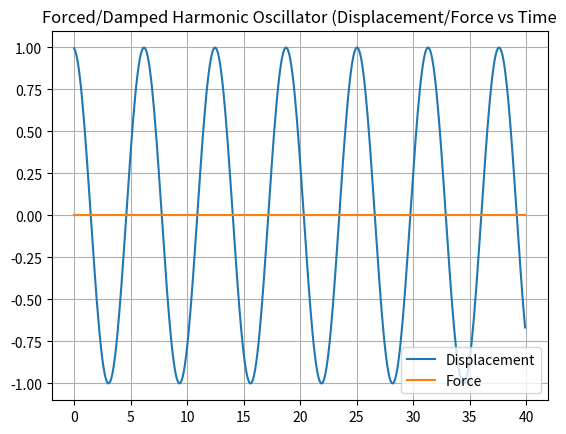

Source code (Python):
# Mass-Spring Damped System Runga Kutta 4th Order Numerical Solution
# Author: Brandon Berisford
# [redacted]

import numpy as np
from matplotlib import pyplot as plt
from numpy.linalg import inv


# Defining Forcing Function
def F(t):
    F = np.array([0.0, 0.0])  # Forcing Term Vector
    if(t <= 15):
        F[0] = F0*np.cos(omega*t)  # Calculate the force
    else:
        F[0] = 0.0

    return F


# G = derivative of y at time t.
def G(y, t):
    return A_inv.dot(F(t) - B.dot(y))


# Runga-Kutta 4th Order Algorithm
def RK4_step(y, t, dt):
    k1 = G(y, t)
    k2 = G(y + 0.5*k1*dt, t + 0.5*dt)
    k3 = G(y + 0.5*k2*dt, t + 0.5*dt)
    k4 = G(y+k3*dt, t + dt)
    return dt * (k1 + 2*k2 + 2*k3 + k4) / 6
    # return dt * G(y, t) #1st order integrator commented out. You can uncomment to compare accuracy


# variables
m = 2.0  # mass of block on spring
k = 2.0  # spring constant
c = 0.0  # damping constant (Critical Damping = 2*SQRT(m*k))
F0 = 0.0  # Amplitude of Forcing Function (Set to 0.0 for no forcing term)

# time-step interval (Try using dt = 0.1. This Euler Method Integrator fails for dt too big.)
# If dt is too big, your results with no damping term will grow to infinity, which is not what we
# know to be true.
dt = 0.1
omega = 1.0  # angular velocity
time = np.arange(0.0, 40.0, dt)  # array of each time step

# initial state
y = np.array([0, 1])  # Initial State Vector [Velocity, Displacement]
A = np.array([[m, 0.0], [0.0, 1.0]])  # A matrix
A_inv = inv(A)
B = np.array([[c, k], [-1.0, 0.0]])  # B Matrix
Y = []  # Array to store values for y after each time-step
force = []  # Array to store values for force after each time step


# time-stepping solution
for t in time:
    y = y + RK4_step(y, t, dt)
    Y.append(y[1])
    force.append(F(t)[0])

    KE = 0.5*m*y[0]**2
    PE = 0.5*k*y[1]**2

    if t % 1 <= 0.01:
        print('Energy:', KE + PE)

# plot the results
plt.plot(time, Y)
plt.plot(time, force)
plt.title('Forced/Damped Harmonic Oscillator (Displacement/Force vs Time')
plt.grid(True)
plt.legend(['Displacement', 'Force'], loc='lower right')
print('Critical Damping: ', np.sqrt((-c**2.0 + 4.0*m*k) / (2.0*m)))
print('Natural Frequency: ', np.sqrt(k/m))
plt.show()
